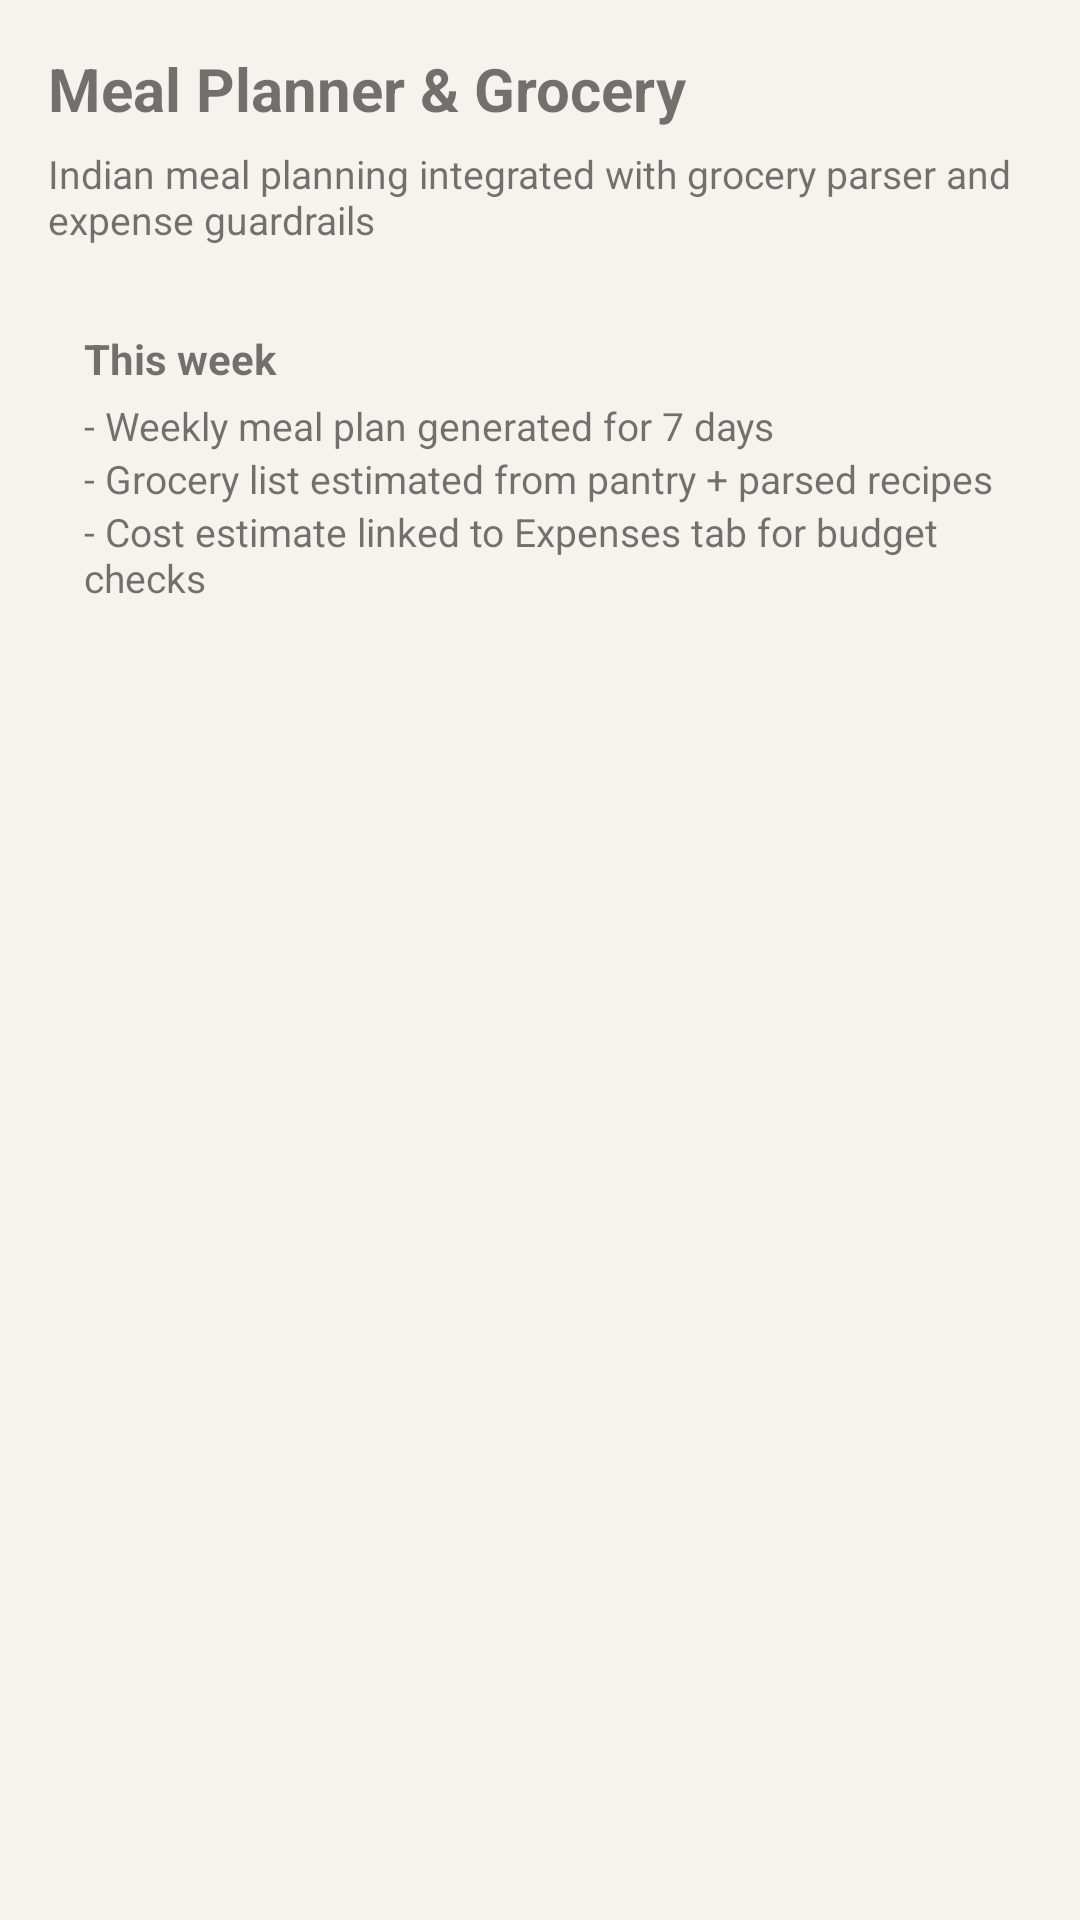

The Android layout XML behind this screen, and the referenced resources:
<!-- AndroidManifest.xml: application theme Theme.HouseholdPlatform -->
<!-- res/layout/fragment_meals.xml -->
<?xml version="1.0" encoding="utf-8"?>
<ScrollView xmlns:android="http://schemas.android.com/apk/res/android"
    android:layout_width="match_parent"
    android:layout_height="match_parent"
    android:fillViewport="true">

    <LinearLayout
        android:layout_width="match_parent"
        android:layout_height="wrap_content"
        android:orientation="vertical"
        android:padding="16dp">

        <TextView
            android:layout_width="match_parent"
            android:layout_height="wrap_content"
            android:text="Meal Planner &amp; Grocery"
            android:textSize="20sp"
            android:textStyle="bold" />

        <TextView
            android:layout_width="match_parent"
            android:layout_height="wrap_content"
            android:layout_marginTop="6dp"
            android:text="Indian meal planning integrated with grocery parser and expense guardrails"
            android:textSize="13sp" />

        <LinearLayout
            android:layout_width="match_parent"
            android:layout_height="wrap_content"
            android:layout_marginTop="16dp"
            android:background="@color/light_gray"
            android:orientation="vertical"
            android:padding="12dp">

            <TextView
                android:layout_width="match_parent"
                android:layout_height="wrap_content"
                android:text="This week"
                android:textStyle="bold" />

            <TextView
                android:layout_width="match_parent"
                android:layout_height="wrap_content"
                android:layout_marginTop="4dp"
                android:text="- Weekly meal plan generated for 7 days"
                android:textSize="13sp" />

            <TextView
                android:layout_width="match_parent"
                android:layout_height="wrap_content"
                android:text="- Grocery list estimated from pantry + parsed recipes"
                android:textSize="13sp" />

            <TextView
                android:layout_width="match_parent"
                android:layout_height="wrap_content"
                android:text="- Cost estimate linked to Expenses tab for budget checks"
                android:textSize="13sp" />
        </LinearLayout>

    </LinearLayout>
</ScrollView>
<!-- resources referenced by this layout -->
<resources>
  <color name="light_gray">#F6F3EE</color>
  <style name="Theme.HouseholdPlatform" parent="Theme.MaterialComponents.DayNight.NoActionBar">
          <item name="colorPrimary">@color/green</item>
          <item name="colorPrimaryVariant">@color/green_dark</item>
          <item name="colorSecondary">@color/orange</item>
          <item name="colorSecondaryVariant">@color/orange</item>
          <item name="colorError">#B3261E</item>
          <item name="colorOnPrimary">@color/white</item>
          <item name="colorOnSecondary">@color/white</item>
          <item name="android:colorBackground">@color/bg_base</item>
          <item name="colorOnBackground">@color/text_primary</item>
          <item name="colorSurface">@color/surface</item>
          <item name="colorOnSurface">@color/text_primary</item>
          <item name="android:statusBarColor">@android:color/transparent</item>
          <item name="android:windowTranslucentStatus">true</item>
          <item name="android:navigationBarColor">@color/bg_base</item>
      </style>
  <color name="green">#4CAF63</color>
  <color name="green_dark">#2D7A3D</color>
  <color name="orange">#EF6421</color>
  <color name="white">#FFFFFF</color>
  <color name="bg_base">#F6F3EE</color>
  <color name="text_primary">#241F1A</color>
  <color name="surface">#FFFAF6</color>
</resources>
